Run: headless pygame with SDL's dummy video driver; simulated clock (each Clock.tick advances the game by its frame time, no real sleeping); random seed 0; keys injected as events and as key.get_pressed() state; no mouse input.
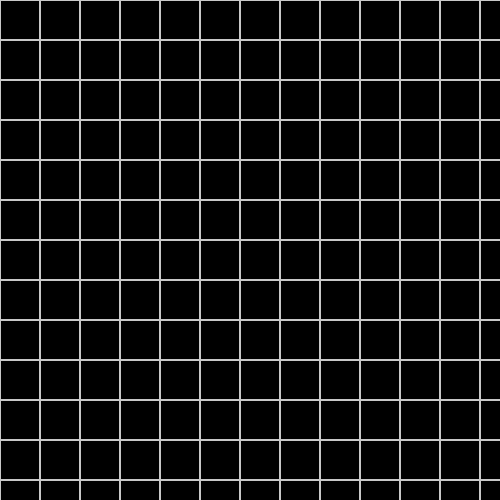
Frame 1 of 4 · flips 1–60 · no input
Frame 2 of 4 · flips 61–180 · tapped SPACE, RETURN · held RIGHT (→), D · screen unchanged from frame 1, image omitted
Frame 3 of 4 · flips 181–300 · held DOWN (↓), S · screen unchanged from frame 2, image omitted
Frame 4 of 4 · flips 301–420 · held LEFT (←), A, UP (↑), W · screen unchanged from frame 3, image omitted

The pygame program that drew these frames:

import pygame
import sys

BLACK = (0, 0, 0)
WHITE = (200, 200, 200)
WINDOW_HEIGHT = 500
WINDOW_WIDTH = 500


def main():
    global WINDOW
    pygame.init()
    WINDOW = pygame.display.set_mode((WINDOW_WIDTH, WINDOW_HEIGHT))
    WINDOW.fill(BLACK)

    while True:
        drawGrid()
        for event in pygame.event.get():
            if event.type == pygame.QUIT:
                pygame.quit()
                sys.exit()

        pygame.display.update()


def drawGrid():
    blockSize = 40 #Set the size of the grid block
    for x in range(0, WINDOW_WIDTH, blockSize):
        for y in range(0, WINDOW_HEIGHT, blockSize):
            rect = pygame.Rect(x, y, blockSize, blockSize)
            pygame.draw.rect(WINDOW, WHITE, rect, 1)

main()
